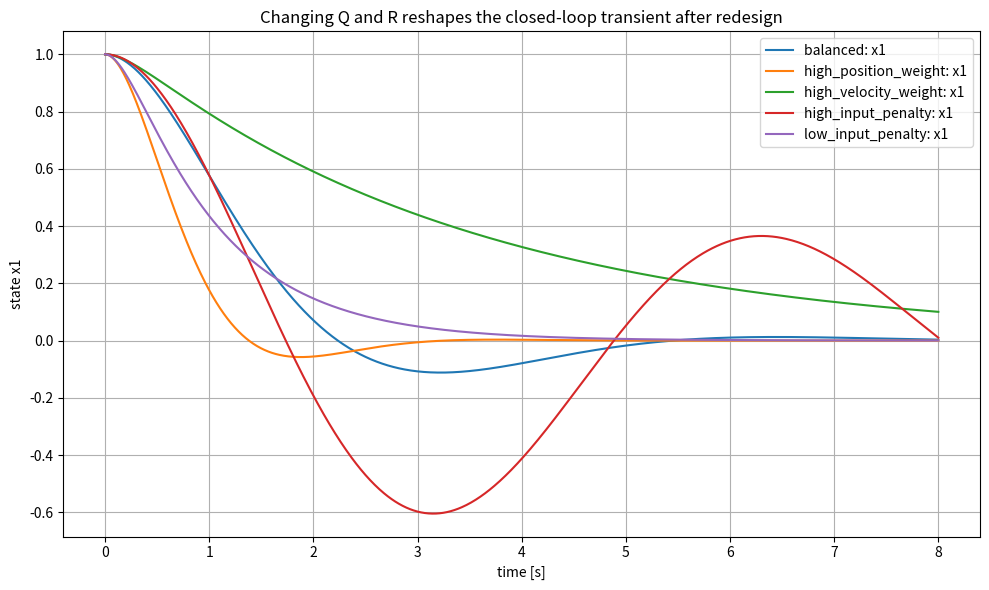

Python code for this plot:
# Chapter28_Lesson4.py
# Qualitative effect of Q and R weights on closed-loop behavior.
#
# Libraries:
#   numpy, scipy, matplotlib
# Optional modern-control ecosystem:
#   python-control can also compute lqr(A, B, Q, R), but this file uses SciPy directly.

import numpy as np
import matplotlib.pyplot as plt
from scipy.linalg import solve_continuous_are
from scipy.integrate import solve_ivp


def lqr_gain(A, B, Q, R):
    """Continuous-time LQR gain K = R^{-1} B^T P."""
    P = solve_continuous_are(A, B, Q, R)
    K = np.linalg.solve(R, B.T @ P)
    eig_cl = np.linalg.eigvals(A - B @ K)
    return K, P, eig_cl


def simulate_closed_loop(A, B, K, x0, t_final=8.0):
    """Simulate x_dot = (A - B K) x from an initial condition."""
    Acl = A - B @ K

    def rhs(t, x):
        return Acl @ x

    sol = solve_ivp(rhs, (0.0, t_final), x0, max_step=0.01, dense_output=True)
    t = np.linspace(0.0, t_final, 900)
    X = sol.sol(t)
    U = -K @ X
    return t, X, U


def main():
    # A lightly damped second-order system:
    # x1 = position-like state, x2 = velocity-like state, u = force-like input.
    A = np.array([[0.0, 1.0],
                  [-1.0, -0.15]])
    B = np.array([[0.0],
                  [1.0]])

    cases = {
        "balanced": (np.diag([1.0, 1.0]), np.array([[1.0]])),
        "high_position_weight": (np.diag([25.0, 1.0]), np.array([[1.0]])),
        "high_velocity_weight": (np.diag([1.0, 25.0]), np.array([[1.0]])),
        "high_input_penalty": (np.diag([1.0, 1.0]), np.array([[25.0]])),
        "low_input_penalty": (np.diag([1.0, 1.0]), np.array([[0.04]])),
    }

    x0 = np.array([1.0, 0.0])
    summary = []

    plt.figure(figsize=(10, 6))
    for name, (Q, R) in cases.items():
        K, P, eig_cl = lqr_gain(A, B, Q, R)
        t, X, U = simulate_closed_loop(A, B, K, x0)
        J0 = float(x0.T @ P @ x0)
        summary.append((name, K, eig_cl, J0, np.max(np.abs(U))))
        plt.plot(t, X[0, :], label=f"{name}: x1")

    plt.xlabel("time [s]")
    plt.ylabel("state x1")
    plt.title("Changing Q and R reshapes the closed-loop transient after redesign")
    plt.grid(True)
    plt.legend()
    plt.tight_layout()
    plt.show()

    print("\nQualitative tuning table")
    print("-" * 92)
    print(f"{'case':25s} {'K':27s} {'closed-loop eigenvalues':30s} {'J(x0)':>8s} {'max|u|':>8s}")
    print("-" * 92)
    for name, K, eig_cl, J0, umax in summary:
        k_str = np.array2string(K, precision=3, suppress_small=True)
        e_str = np.array2string(eig_cl, precision=3, suppress_small=True)
        print(f"{name:25s} {k_str:27s} {e_str:30s} {J0:8.3f} {umax:8.3f}")


if __name__ == "__main__":
    main()
